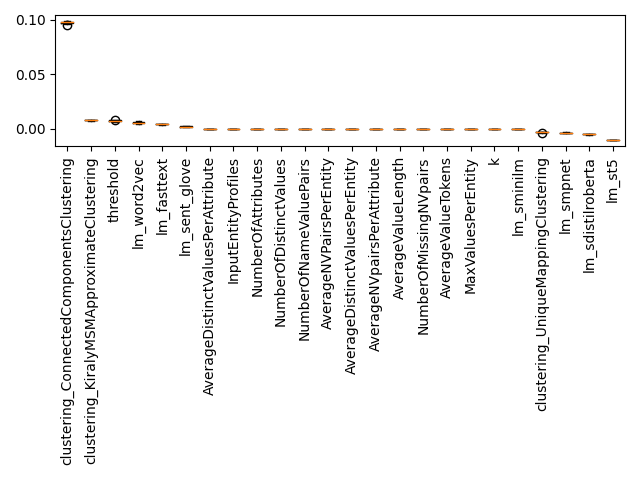

Data behind this chart, as committed beside it:
Feature, Importance, Std, Rank
k, -1.382651517274347e-05, 1.1033924762251577e-05, 0
threshold, 0.007338, 0.0005196, 1
InputEntityProfiles, 0.0, 0.0, 2
NumberOfAttributes, 0.0, 0.0, 3
NumberOfDistinctValues, 0.0, 0.0, 4
NumberOfNameValuePairs, 0.0, 0.0, 5
AverageNVPairsPerEntity, 0.0, 0.0, 6
AverageDistinctValuesPerEntity, 0.0, 0.0, 7
AverageNVpairsPerAttribute, 0.0, 0.0, 8
AverageDistinctValuesPerAttribute, 0.0, 0.0, 9
NumberOfMissingNVpairs, 0.0, 0.0, 10
AverageValueLength, 0.0, 0.0, 11
AverageValueTokens, 0.0, 0.0, 12
MaxValuesPerEntity, 0.0, 0.0, 13
clustering_ConnectedComponentsClustering, 0.09746, 0.001008, 14
clustering_KiralyMSMApproximateClusterin…, 0.007682, 0.0002102, 15
clustering_UniqueMappingClustering, -0.003418, 0.0001266, 16
lm_fasttext, 0.004091, 0.0001968, 17
lm_sdistilroberta, -0.005242, 9.668698873893144e-05, 18
lm_sent_glove, 0.002017, 0.0003202, 19
lm_sminilm, -0.000373, 0.000128, 20
lm_smpnet, -0.003529, 4.028653981117529e-05, 21
lm_st5, -0.01053, 0.0001791, 22
lm_word2vec, 0.005495, 0.0007394, 23
